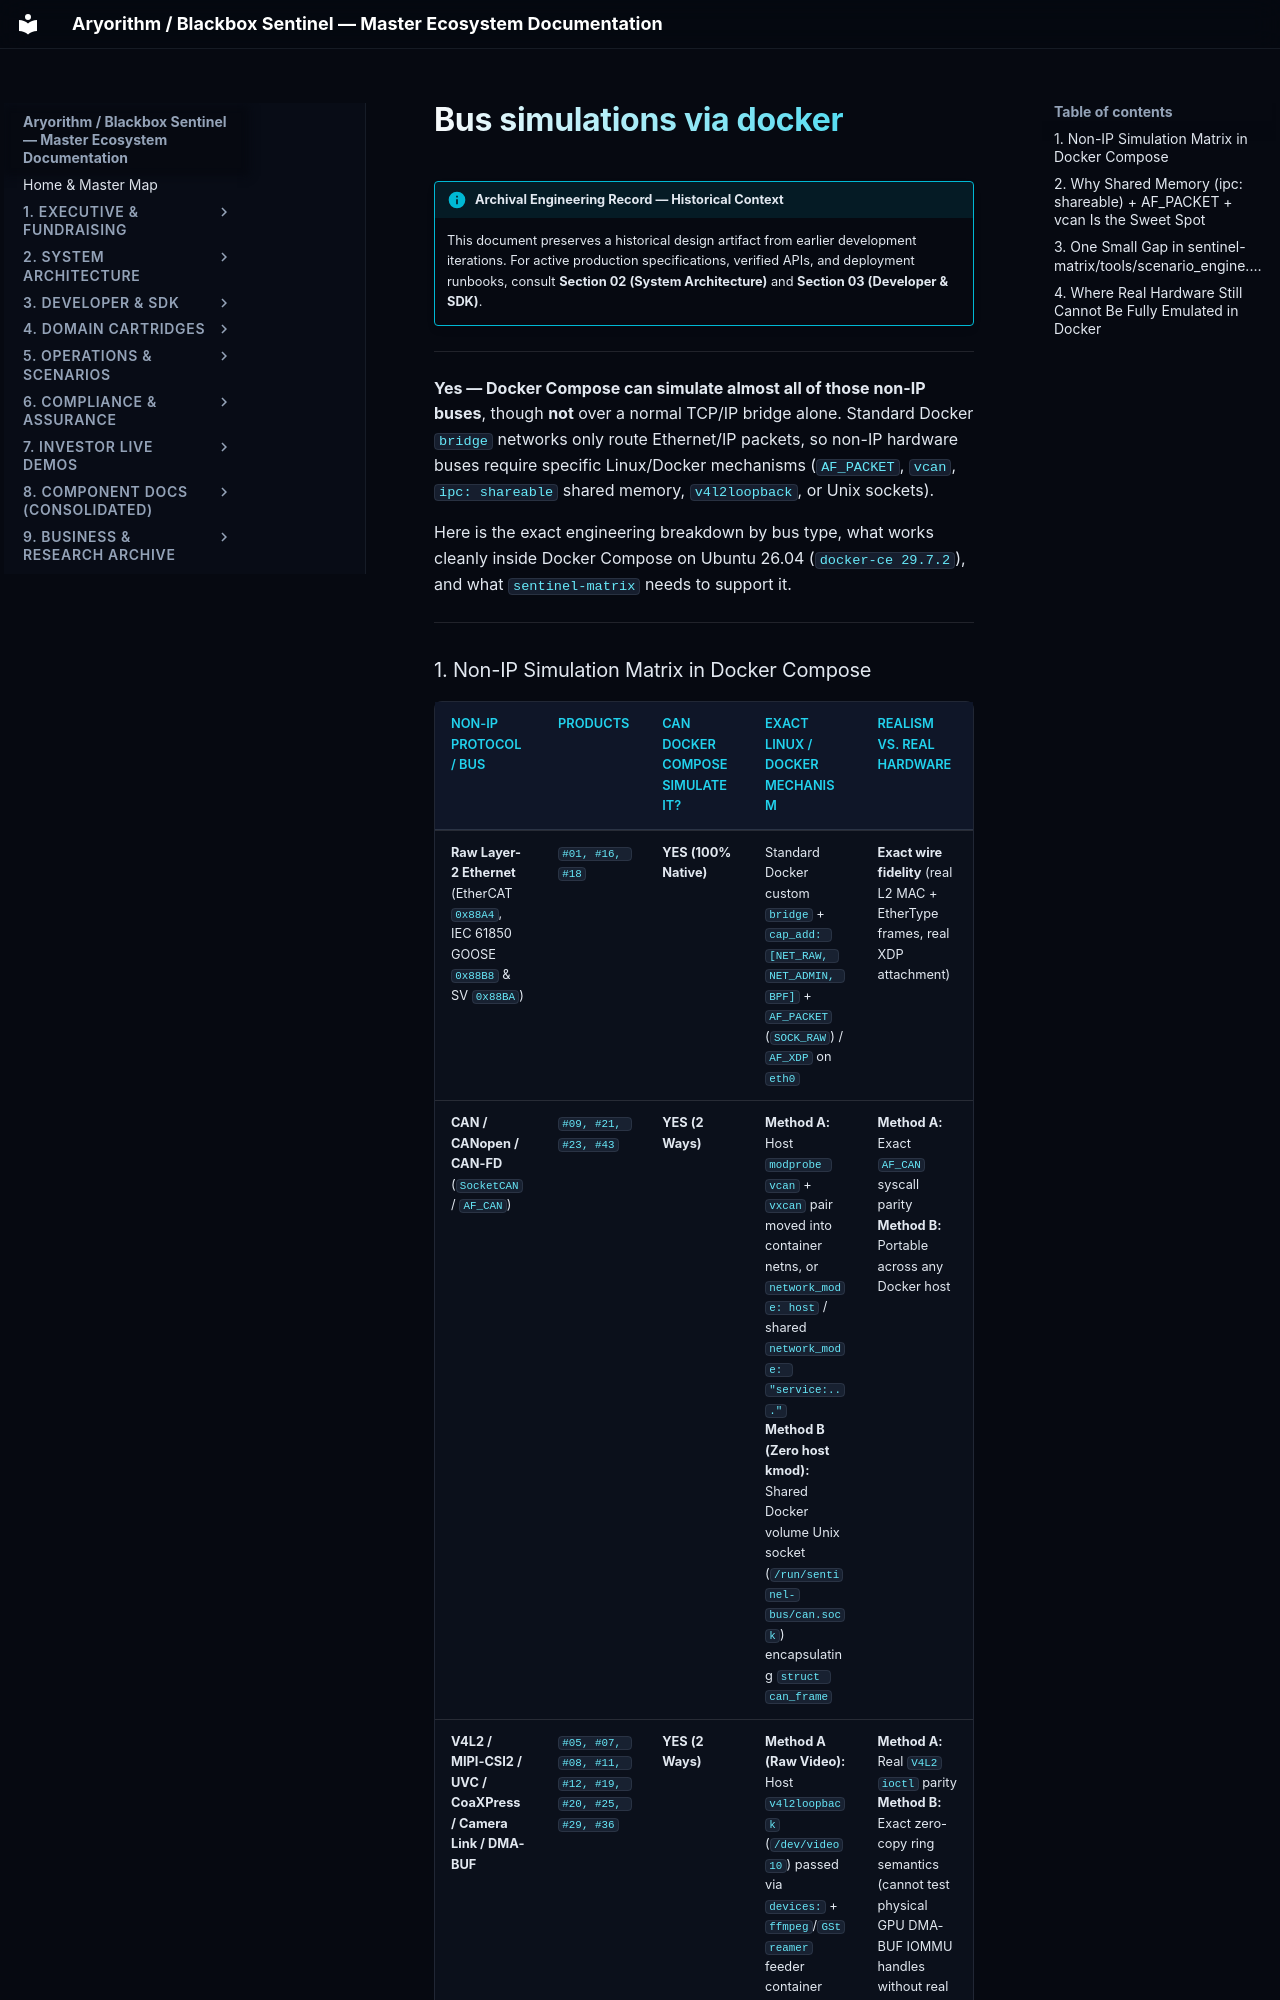

repository: kamisaberi/sentinel-docs · page: 09-archive-business-and-research/repo_notes/sentinel-stack/temp/future_working/new_systems/docs/bus_simulations_via_docker/index.html · generator: mkdocs

!!! info "Archival Engineering Record — Historical Context"
    This document preserves a historical design artifact from earlier development iterations. For active production specifications, verified APIs, and deployment runbooks, consult **Section 02 (System Architecture)** and **Section 03 (Developer & SDK)**.

---

**Yes — Docker Compose can simulate almost all of those non-IP buses**, though **not** over a normal TCP/IP bridge alone. Standard Docker `bridge` networks only route Ethernet/IP packets, so non-IP hardware buses require specific Linux/Docker mechanisms (`AF_PACKET`, `vcan`, `ipc: shareable` shared memory, `v4l2loopback`, or Unix sockets).

Here is the exact engineering breakdown by bus type, what works cleanly inside Docker Compose on Ubuntu 26.04 (`docker-ce 29.7.2`), and what `sentinel-matrix` needs to support it.

---
